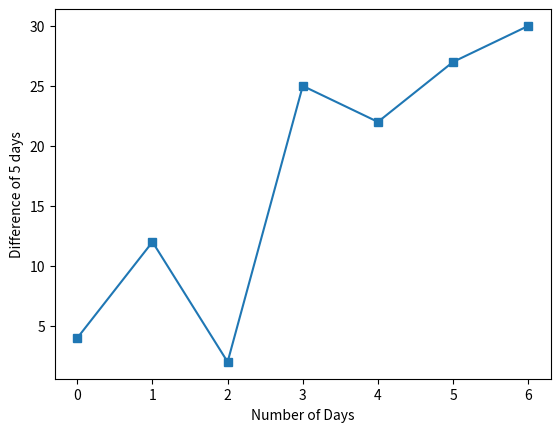

The script that saved this image:

#• marker plot
import matplotlib.pyplot as plt
import numpy as np

sick_leave_applied=np.array([4,12,2,25,22,27,30])

plt.xlabel('Number of Days')
plt.ylabel('Difference of 5 days')
plt.plot(sick_leave_applied,marker='s')
plt.show()